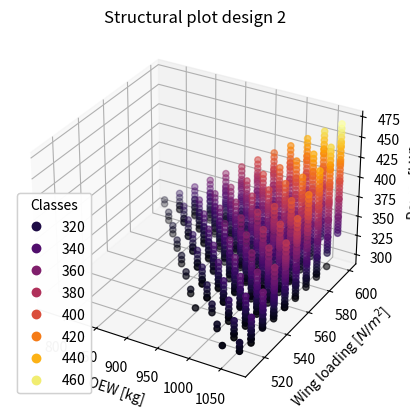
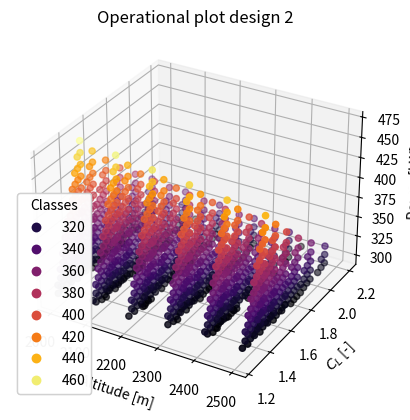
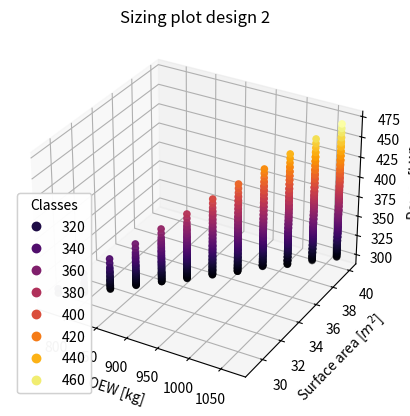

Python code for these plots, in order:
# -*- coding: utf-8 -*-
"""
Created on Tue Dec 17 10:27:25 2019

@author: wesley & pranav
"""


from math import *
import matplotlib as mpl
import numpy as np
import time
from mpl_toolkits import mplot3d

#parameters to include a legend into the plot
mpl.rcParams['legend.fontsize'] = 10

#end of legend to plot


start = time.time()

#emptyweight = np.arange(250, 500, 10)#300 #kg
altitude = np.arange(2000, 2600, 100) #10000 #m
surfacearea = np.arange(15, 41, 1) #m^2
reelspeed = np.arange(10, 21, 1)
WingLoading = np.arange(400, 610, 10)
OEW_lst = []
alt_lst = []
CL_lst = []
S_lst = []
V_reel_lst = []
P_lst = []
wingloading_lst = []
V_a_lst = []
gliders = []
thrust_lst = []
VTO_lst = []
dneeded_lst = []
tension_lst = []
spacing_lst = []
W_cable_lst = []
P_density_WRTground_lst = []
for alt in altitude:
    for S in surfacearea:
        for V_reel in reelspeed:
            for wingloading in WingLoading:
                L = wingloading * S #N
                OEW = (S + 0.0013)/0.0375 #kg
                operating_angle = 22*pi/180 #rad
                max_angle = 30*pi/180
                
                
                """ISA calculations"""
                a = -0.0065
                T_0 = 288.15
                g = 9.80665
                p_0 = 101325
                rho_0 = 1.225
                
                
                T = T_0 + (a*alt)
                p = (p_0) * (T/T_0)**((-g)/(a*287))
                rho = (rho_0) * (T/T_0)**(((-g)/(a*287))-1)            
                
                
                
                V_w = 7*10**-8*alt**2 + 0.0011*alt + 7.5388 #m/s #between 1-10km altitude, R^2 = 0.997
                """ https://kitepower.nl/resources/ch14_awe15_fechner.pdf"""
                V_k = V_reel * np.cos(operating_angle) #m/s
                V_a = V_w + V_k #m/s
                
                d_cable = 0.008 #m
                cable_density = 970 #kg/m^3
                L_cable = alt/(np.sin(operating_angle)) #m
                W_cable = cable_density*L_cable*pi*(d_cable/2)**2 * g #N
                W_glider = OEW*g #N
                T_y = L - W_cable - W_glider #N
                tension = T_y/np.sin(operating_angle) #N
                if tension > 0:
                    SF = 3
                    d_needed = 2*((tension*SF)/(3.9*(10**9)*np.pi))**0.5 #m
                    gen_eff = 0.8
                    generator_power = gen_eff*V_reel*tension/1000 #kW
                    glider_number =  10*10**3/(generator_power)
                    
                    CL = L/(0.5*rho*V_a**2*S)
                    
                    

                    angle_mean = (max_angle + operating_angle)/2
                    angle_diff = angle_mean - operating_angle
                    d_u = L_cable/(sin(angle_mean - angle_diff) * (1/tan(angle_mean - angle_diff)) * (1/(tan(2*angle_diff))))
                    P_density_WRTground = generator_power/(d_u**2)
                    
                    if CL <= 2.2 and d_needed <= d_cable and generator_power >= 300:
                        OEW_lst.append(OEW)
                        alt_lst.append(alt)
                        CL_lst.append(CL)
                        V_reel_lst.append(V_reel)
                        S_lst.append(S)
                        P_lst.append(generator_power)
                        wingloading_lst.append(wingloading)
                        V_a_lst.append(V_a)
                        gliders.append(glider_number)
                        dneeded_lst.append(d_needed)
                        tension_lst.append(tension)
                        
                        V_TO = np.sqrt((2*OEW*g)/(rho_0 * S * (CL+0.3))) #m/s
                        climb_angle = 10*pi/180 #rad
                        CD = 0.07
                        drag = 0.5*CD*rho_0*S*V_TO**2
                        thrust = drag + OEW*g*sin(climb_angle)
                        
                        thrust_lst.append(thrust)
                        VTO_lst.append(V_TO)
                        
                        spacing_lst.append(d_u)
                        P_density_WRTground_lst.append(P_density_WRTground)
                        W_cable_lst.append(W_cable)
design_number =  263  #insert here                       
print("OEW = ", OEW_lst[design_number], "kg")
print("Operational altitude = ", alt_lst[design_number], "m")
print("CL needed = ", CL_lst[design_number])
print("Reel speed = ", V_reel_lst[design_number], "m/s")
print("Wing surface area = ", S_lst[design_number], "m^2")
print("Power of single unit = ", P_lst[design_number], "kW")
print("Number of gliders = ", gliders[design_number])
print("Thrust needed for takeoff = ", thrust_lst[design_number], "N")
print("Spacing between gliders = ", spacing_lst[design_number], "m")
print("Power density with respect to ground = ", P_density_WRTground_lst[design_number]*1000, "W/m^2")                    
                    

fig1 = mpl.pyplot.figure(1)
ax = mpl.pyplot.axes(projection="3d")
scatter1 = ax.scatter3D(OEW_lst, wingloading_lst, P_lst, c=P_lst, cmap="inferno")
ax.set_title("Structural plot design 2")
ax.set_xlabel("OEW [kg]")
ax.set_ylabel("Wing loading [$N/m^2$]")
ax.set_zlabel("Power [kW]")
legend1 = ax.legend(*scatter1.legend_elements(),
                    loc="lower left", title="Classes")
ax.add_artist(legend1)

fig2 = mpl.pyplot.figure(2)
ax = mpl.pyplot.axes(projection="3d")
scatter2 = ax.scatter3D(alt_lst, CL_lst, P_lst, c=P_lst, cmap="inferno")
ax.set_title("Operational plot design 2")
ax.set_xlabel("Altitude [m]")
ax.set_ylabel("$C_L$ [-]")
ax.set_zlabel("Power [kW]")
legend2 = ax.legend(*scatter2.legend_elements(),
                    loc="lower left", title="Classes")
ax.add_artist(legend2)
             
fig3 = mpl.pyplot.figure(3)
ax = mpl.pyplot.axes(projection="3d")
scatter3 = ax.scatter3D(OEW_lst, S_lst, P_lst, c=P_lst, cmap="inferno")
ax.set_title("Sizing plot design 2")
ax.set_xlabel("OEW [kg]")
ax.set_ylabel("Surface area [$m^2$]")
ax.set_zlabel("Power [kW]")
legend2 = ax.legend(*scatter3.legend_elements(),
                    loc="lower left", title="Classes")
ax.add_artist(legend2)
mpl.pyplot.show()




end = time.time()
print("Elapsed time: ", end-start)